Dataset: pet-recognition (GitHub, BinhMisfit/pet-recognition). Classes: cat, dog.

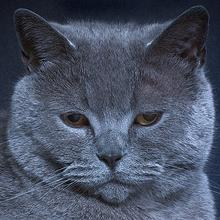
Label: cat

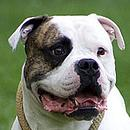
Label: dog

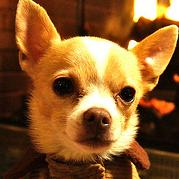
Label: dog

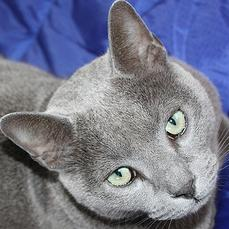
Label: cat

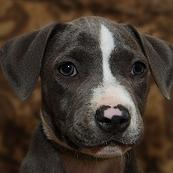
Label: dog

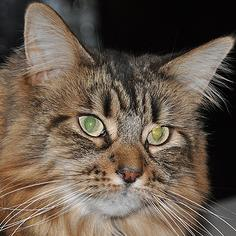
Label: cat
